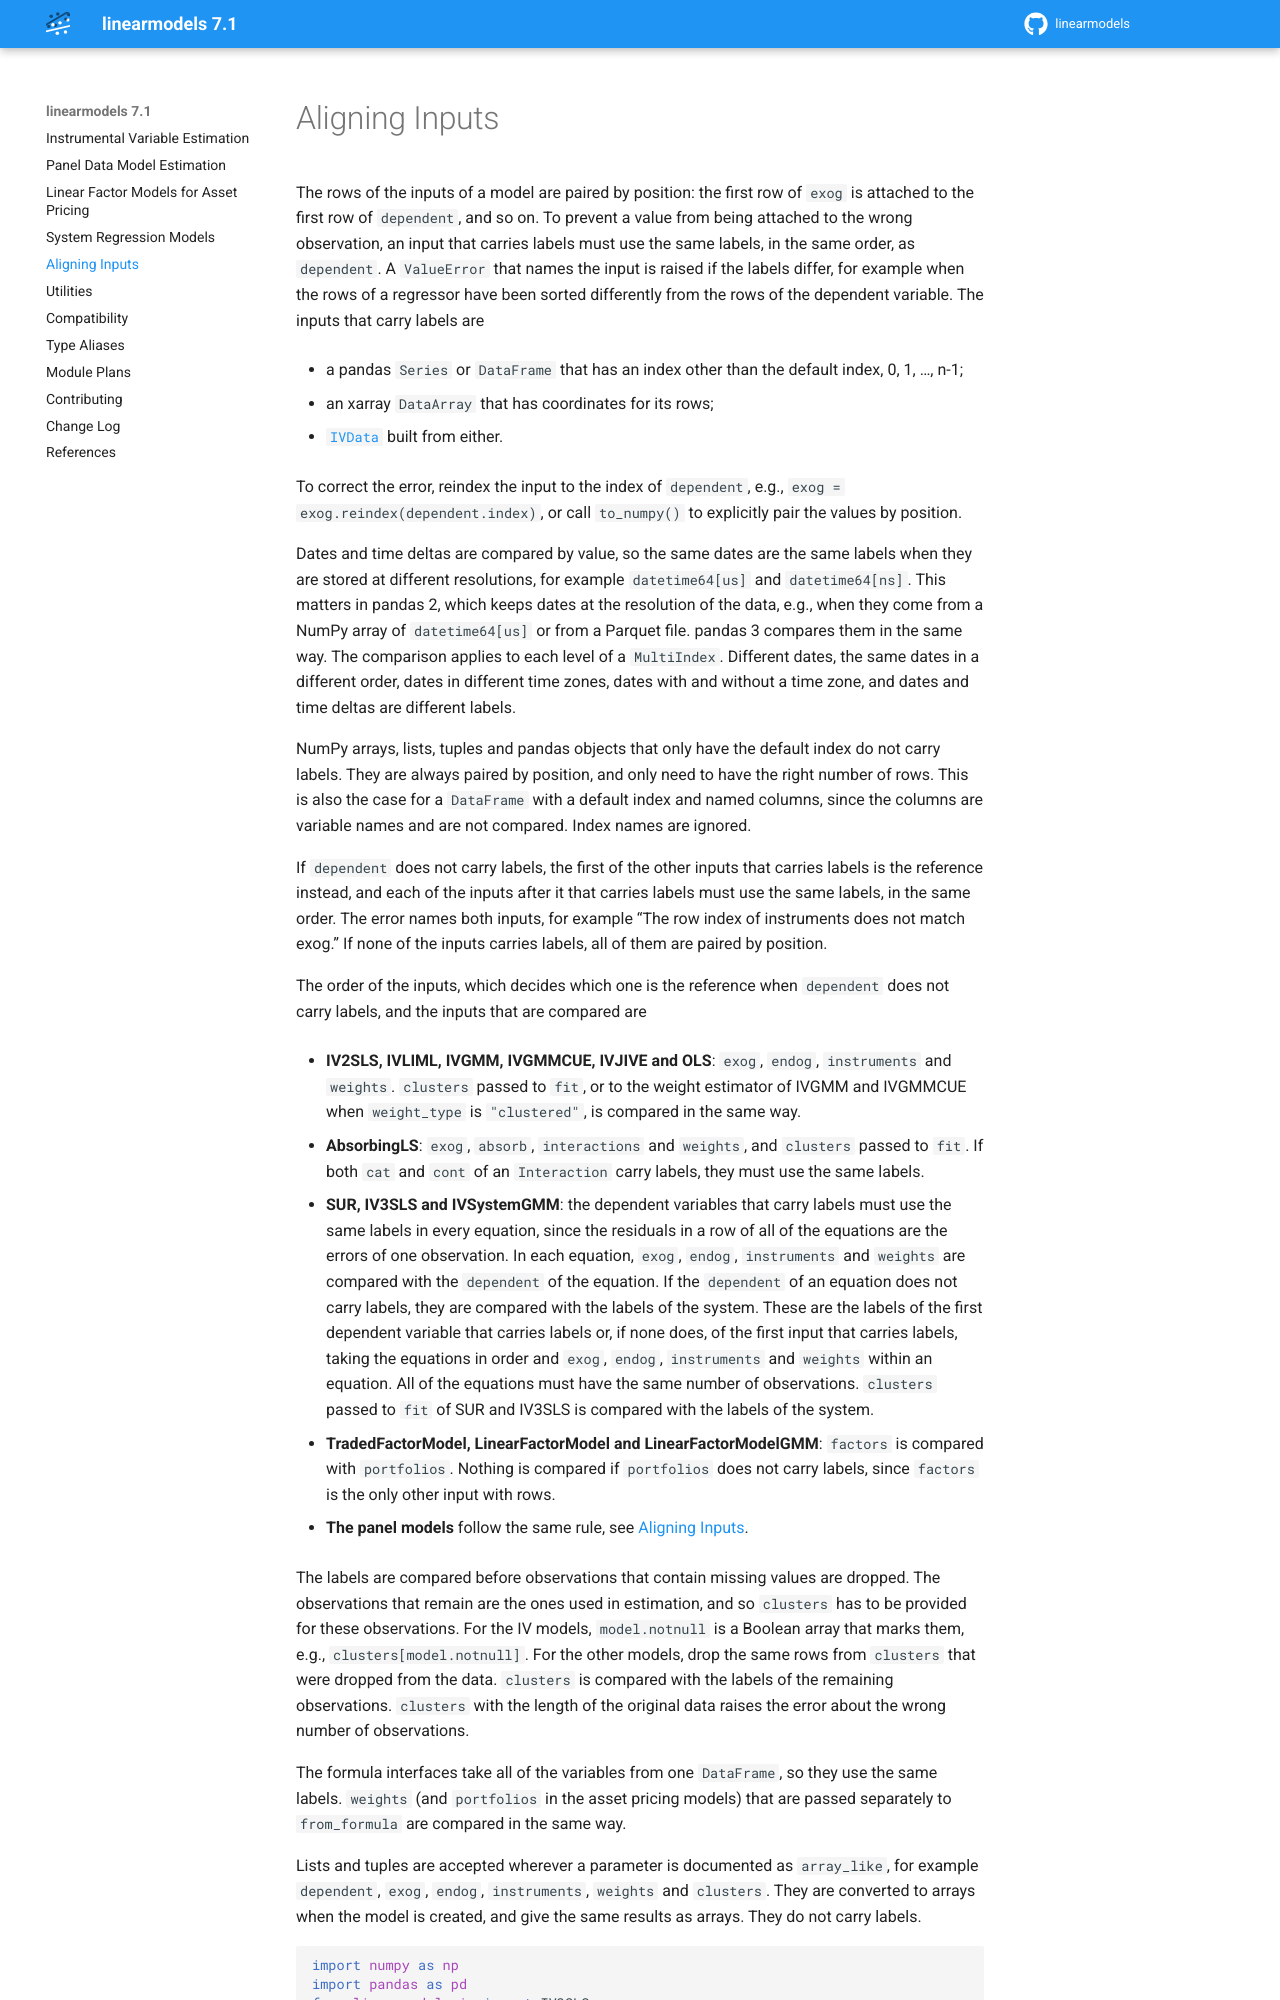

repository: bashtage/linearmodels · page: input-alignment.html · generator: sphinx

.. _input-alignment:
.. _iv-input-alignment:
.. _system-input-alignment:
.. _asset-pricing-input-alignment:

Aligning Inputs
===============
The rows of the inputs of a model are paired by position: the first row of
``exog`` is attached to the first row of ``dependent``, and so on. To prevent a
value from being attached to the wrong observation, an input that carries
labels must use the same labels, in the same order, as ``dependent``. A
``ValueError`` that names the input is raised if the labels differ, for example
when the rows of a regressor have been sorted differently from the rows of the
dependent variable. The inputs that carry labels are

* a pandas ``Series`` or ``DataFrame`` that has an index other than the default
  index, 0, 1, ..., n-1;
* an xarray ``DataArray`` that has coordinates for its rows;
* :class:`~linearmodels.iv.data.IVData` built from either.

To correct the error, reindex the input to the index of ``dependent``, e.g.,
``exog = exog.reindex(dependent.index)``, or call ``to_numpy()`` to explicitly
pair the values by position.

Dates and time deltas are compared by value, so the same dates are the same
labels when they are stored at different resolutions, for example
``datetime64[us]`` and ``datetime64[ns]``. This matters in pandas 2, which keeps
dates at the resolution of the data, e.g., when they come from a NumPy array of
``datetime64[us]`` or from a Parquet file. pandas 3 compares them in the same
way. The comparison applies to each level of a ``MultiIndex``. Different dates,
the same dates in a different order, dates in different time zones, dates with
and without a time zone, and dates and time deltas are different labels.

NumPy arrays, lists, tuples and pandas objects that only have the default index
do not carry labels. They are always paired by position, and only need to have
the right number of rows. This is also the case for a ``DataFrame`` with a
default index and named columns, since the columns are variable names and are
not compared. Index names are ignored.

If ``dependent`` does not carry labels, the first of the other inputs that
carries labels is the reference instead, and each of the inputs after it that
carries labels must use the same labels, in the same order. The error names both
inputs, for example "The row index of instruments does not match exog." If none
of the inputs carries labels, all of them are paired by position.

The order of the inputs, which decides which one is the reference when
``dependent`` does not carry labels, and the inputs that are compared are

* **IV2SLS, IVLIML, IVGMM, IVGMMCUE, IVJIVE and OLS**: ``exog``, ``endog``,
  ``instruments`` and ``weights``. ``clusters`` passed to ``fit``, or to the
  weight estimator of IVGMM and IVGMMCUE when ``weight_type`` is
  ``"clustered"``, is compared in the same way.
* **AbsorbingLS**: ``exog``, ``absorb``, ``interactions`` and ``weights``, and
  ``clusters`` passed to ``fit``. If both ``cat`` and ``cont`` of an
  ``Interaction`` carry labels, they must use the same labels.
* **SUR, IV3SLS and IVSystemGMM**: the dependent variables that carry labels
  must use the same labels in every equation, since the residuals in a row of
  all of the equations are the errors of one observation. In each equation,
  ``exog``, ``endog``, ``instruments`` and ``weights`` are compared with the
  ``dependent`` of the equation. If the ``dependent`` of an equation does not
  carry labels, they are compared with the labels of the system. These are the
  labels of the first dependent variable that carries labels or, if none does,
  of the first input that carries labels, taking the equations in order and
  ``exog``, ``endog``, ``instruments`` and ``weights`` within an equation. All of
  the equations must have the same number of observations. ``clusters`` passed
  to ``fit`` of SUR and IV3SLS is compared with the labels of the system.
* **TradedFactorModel, LinearFactorModel and LinearFactorModelGMM**: ``factors``
  is compared with ``portfolios``. Nothing is compared if ``portfolios`` does not
  carry labels, since ``factors`` is the only other input with rows.
* **The panel models** follow the same rule, see :ref:`panel-input-alignment`.

The labels are compared before observations that contain missing values are
dropped. The observations that remain are the ones used in estimation, and so
``clusters`` has to be provided for these observations. For the IV models,
``model.notnull`` is a Boolean array that marks them, e.g.,
``clusters[model.notnull]``. For the other models, drop the same rows from
``clusters`` that were dropped from the data. ``clusters`` is compared with the
labels of the remaining observations. ``clusters`` with the length of the
original data raises the error about the wrong number of observations.

The formula interfaces take all of the variables from one ``DataFrame``, so they
use the same labels. ``weights`` (and ``portfolios`` in the asset pricing
models) that are passed separately to ``from_formula`` are compared in the same
way.
